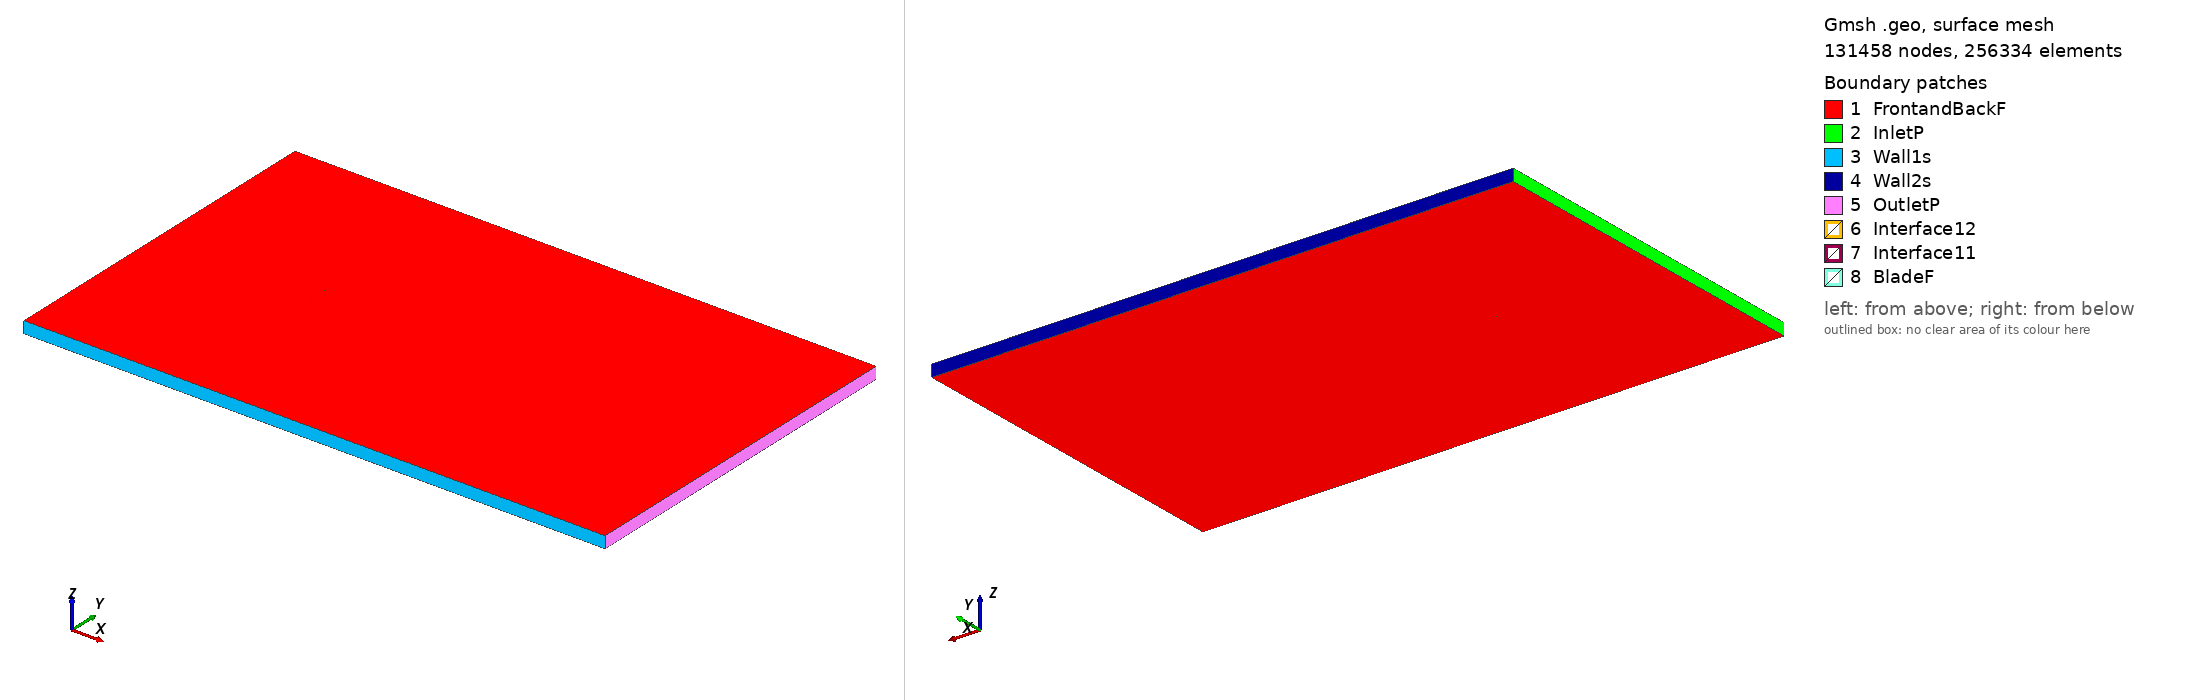

Gmsh geometry script, surface-meshed: 131458 nodes, 256334 surface elements. Boundary patches (legend numbers): 1 FrontandBackF, 2 InletP, 3 Wall1s, 4 Wall2s, 5 OutletP, 6 Interface12, 7 Interface11, 8 BladeF. Left view from above one corner, right view from below the opposite corner. Legend entries are the model's physical surfaces. The drawing asked Gmsh for element sizes between 1% and 20% of the model's largest extent; the script's own settings can give other sizes.

=== mh114_tsr_1.8005_aoa_4.2625.geo (drawn) ===
SetFactory("OpenCASCADE");

Point(1) = {0.075013, 0.725769, 0, 1.0};
Point(2) = {0.071690, 0.727202, 0, 1.0};
Point(3) = {0.067379, 0.728968, 0, 1.0};
Point(4) = {0.062457, 0.730906, 0, 1.0};
Point(5) = {0.056999, 0.732972, 0, 1.0};
Point(6) = {0.051079, 0.735114, 0, 1.0};
Point(7) = {0.044769, 0.737276, 0, 1.0};
Point(8) = {0.038141, 0.739403, 0, 1.0};
Point(9) = {0.031262, 0.741438, 0, 1.0};
Point(10) = {0.024189, 0.743323, 0, 1.0};
Point(11) = {0.016972, 0.745018, 0, 1.0};
Point(12) = {0.009664, 0.746493, 0, 1.0};
Point(13) = {0.002325, 0.747727, 0, 1.0};
Point(14) = {-0.004985, 0.748705, 0, 1.0};
Point(15) = {-0.012202, 0.749415, 0, 1.0};
Point(16) = {-0.019263, 0.749848, 0, 1.0};
Point(17) = {-0.026104, 0.750000, 0, 1.0};
Point(18) = {-0.032669, 0.749867, 0, 1.0};
Point(19) = {-0.038903, 0.749453, 0, 1.0};
Point(20) = {-0.044759, 0.748766, 0, 1.0};
Point(21) = {-0.050195, 0.747823, 0, 1.0};
Point(22) = {-0.055171, 0.746650, 0, 1.0};
Point(23) = {-0.059648, 0.745278, 0, 1.0};
Point(24) = {-0.063590, 0.743740, 0, 1.0};
Point(25) = {-0.066969, 0.742073, 0, 1.0};
Point(26) = {-0.069763, 0.740321, 0, 1.0};
Point(27) = {-0.071955, 0.738537, 0, 1.0};
Point(28) = {-0.073531, 0.736783, 0, 1.0};
Point(29) = {-0.074485, 0.735138, 0, 1.0};
Point(30) = {-0.074728, 0.734379, 0, 1.0};
Point(31) = {-0.074793, 0.733965, 0, 1.0};
Point(32) = {-0.074796, 0.733588, 0, 1.0};
Point(33) = {-0.074762, 0.733361, 0, 1.0};
Point(34) = {-0.074691, 0.733163, 0, 1.0};
Point(35) = {-0.074568, 0.732985, 0, 1.0};
Point(36) = {-0.074392, 0.732812, 0, 1.0};
Point(37) = {-0.074050, 0.732560, 0, 1.0};
Point(38) = {-0.073623, 0.732318, 0, 1.0};
Point(39) = {-0.072737, 0.731935, 0, 1.0};
Point(40) = {-0.070259, 0.731241, 0, 1.0};
Point(41) = {-0.066907, 0.730668, 0, 1.0};
Point(42) = {-0.062716, 0.730220, 0, 1.0};
Point(43) = {-0.057718, 0.729890, 0, 1.0};
Point(44) = {-0.051959, 0.729668, 0, 1.0};
Point(45) = {-0.045492, 0.729538, 0, 1.0};
Point(46) = {-0.038382, 0.729481, 0, 1.0};
Point(47) = {-0.030702, 0.729475, 0, 1.0};
Point(48) = {-0.022539, 0.729497, 0, 1.0};
Point(49) = {-0.013984, 0.729527, 0, 1.0};
Point(50) = {-0.005135, 0.729541, 0, 1.0};
Point(51) = {0.003900, 0.729515, 0, 1.0};
Point(52) = {0.013013, 0.729421, 0, 1.0};
Point(53) = {0.022083, 0.729236, 0, 1.0};
Point(54) = {0.030981, 0.728935, 0, 1.0};
Point(55) = {0.039574, 0.728502, 0, 1.0};
Point(56) = {0.047719, 0.727931, 0, 1.0};
Point(57) = {0.055281, 0.727235, 0, 1.0};
Point(58) = {0.062131, 0.726432, 0, 1.0};
Point(59) = {0.068150, 0.725555, 0, 1.0};
Point(60) = {0.073228, 0.724636, 0, 1.0};
Point(61) = {0.074903, 0.724295, 0, 1.0};
Point(62) = {-0.075013, -0.725769, 0, 1.0};
Point(63) = {-0.071690, -0.727202, 0, 1.0};
Point(64) = {-0.067379, -0.728968, 0, 1.0};
Point(65) = {-0.062457, -0.730906, 0, 1.0};
Point(66) = {-0.056999, -0.732972, 0, 1.0};
Point(67) = {-0.051079, -0.735114, 0, 1.0};
Point(68) = {-0.044769, -0.737276, 0, 1.0};
Point(69) = {-0.038141, -0.739403, 0, 1.0};
Point(70) = {-0.031262, -0.741438, 0, 1.0};
Point(71) = {-0.024189, -0.743323, 0, 1.0};
Point(72) = {-0.016972, -0.745018, 0, 1.0};
Point(73) = {-0.009664, -0.746493, 0, 1.0};
Point(74) = {-0.002325, -0.747727, 0, 1.0};
Point(75) = {0.004985, -0.748705, 0, 1.0};
Point(76) = {0.012202, -0.749415, 0, 1.0};
Point(77) = {0.019263, -0.749848, 0, 1.0};
Point(78) = {0.026104, -0.750000, 0, 1.0};
Point(79) = {0.032669, -0.749867, 0, 1.0};
Point(80) = {0.038903, -0.749453, 0, 1.0};
Point(81) = {0.044759, -0.748766, 0, 1.0};
Point(82) = {0.050195, -0.747823, 0, 1.0};
Point(83) = {0.055171, -0.746650, 0, 1.0};
Point(84) = {0.059648, -0.745278, 0, 1.0};
Point(85) = {0.063590, -0.743740, 0, 1.0};
Point(86) = {0.066969, -0.742073, 0, 1.0};
Point(87) = {0.069763, -0.740321, 0, 1.0};
Point(88) = {0.071955, -0.738537, 0, 1.0};
Point(89) = {0.073531, -0.736783, 0, 1.0};
Point(90) = {0.074485, -0.735138, 0, 1.0};
Point(91) = {0.074728, -0.734379, 0, 1.0};
Point(92) = {0.074793, -0.733965, 0, 1.0};
Point(93) = {0.074796, -0.733588, 0, 1.0};
Point(94) = {0.074762, -0.733361, 0, 1.0};
Point(95) = {0.074691, -0.733163, 0, 1.0};
Point(96) = {0.074568, -0.732985, 0, 1.0};
Point(97) = {0.074392, -0.732812, 0, 1.0};
Point(98) = {0.074050, -0.732560, 0, 1.0};
Point(99) = {0.073623, -0.732318, 0, 1.0};
Point(100) = {0.072737, -0.731935, 0, 1.0};
Point(101) = {0.070259, -0.731241, 0, 1.0};
Point(102) = {0.066907, -0.730668, 0, 1.0};
Point(103) = {0.062716, -0.730220, 0, 1.0};
Point(104) = {0.057718, -0.729890, 0, 1.0};
Point(105) = {0.051959, -0.729668, 0, 1.0};
Point(106) = {0.045492, -0.729538, 0, 1.0};
Point(107) = {0.038382, -0.729481, 0, 1.0};
Point(108) = {0.030702, -0.729475, 0, 1.0};
Point(109) = {0.022539, -0.729497, 0, 1.0};
Point(110) = {0.013984, -0.729527, 0, 1.0};
Point(111) = {0.005135, -0.729541, 0, 1.0};
Point(112) = {-0.003900, -0.729515, 0, 1.0};
Point(113) = {-0.013013, -0.729421, 0, 1.0};
Point(114) = {-0.022083, -0.729236, 0, 1.0};
Point(115) = {-0.030981, -0.728935, 0, 1.0};
Point(116) = {-0.039574, -0.728502, 0, 1.0};
Point(117) = {-0.047719, -0.727931, 0, 1.0};
Point(118) = {-0.055281, -0.727235, 0, 1.0};
Point(119) = {-0.062131, -0.726432, 0, 1.0};
Point(120) = {-0.068150, -0.725555, 0, 1.0};
Point(121) = {-0.073228, -0.724636, 0, 1.0};
Point(122) = {-0.074903, -0.724295, 0, 1.0};

// Lines: first blade (splines 1-4)
Spline(1) = {1:18};
Spline(2) = {18:46};
Spline(3) = {46:61};
Spline(4) = {61,1};

// Lines: second blade (splines 5-8)
Spline(5) = {62:79};
Spline(6) = {79:107};
Spline(7) = {107:122};
Spline(8) = {122,62};

// Outer domain (points 20001-4 and lines)
Point(123) = {-13.50000000, -15.00000000, 0, 1.0};
Point(124) = {-13.50000000, 15.00000000, 0, 1.0};
Point(125) = {36.00000000, 15.00000000, 0, 1.0};
Point(126) = {36.00000000, -15.00000000, 0, 1.0};
Line(11) = {123, 124};
Line(12) = {124, 125};
Line(13) = {125, 126};
Line(14) = {123, 126};

// Interface (between moving and stationary domain) (circles)
Circle(9) = {0, 0, 0, 0.80000000, 0, 2*Pi};
Circle(10) = {0, 0, 0, 0.80000000, 0, 2*Pi};

// Loops collect Lines/Splines/etc (blade1, blade2, domain, first circle)
Line Loop(1) = {1:4};
Line Loop(2) = {5:8};
Line Loop(3) = {11,12,13,-14};
Line Loop(4) = {9};

// BooleanDifference cuts out the circle/interface from the domain
Plane Surface(1) = {3};
Plane Surface(2) = {4};
BooleanDifference{ Surface{1}; Delete;}{ Surface{2}; Delete;}

// This one cuts out the blades from the inner circle/interface
Line Loop(6) = {10};
Plane Surface(5) = {6};
Plane Surface(6) = {1};
Plane Surface(7) = {2};
BooleanDifference{ Surface{5}; Delete;}{ Surface{6,7}; Delete;}

// extrude to 3rd dimension
Extrude {0, 0, 1} {Surface{1}; Surface{5}; Layers{1}; Recombine;}

// Physical Surfaces are the named boundaries (patches)
Physical Surface("Interface11") = {12};
Physical Surface("Interface12") = {10};

// sides of domain
Physical Surface("InletP") = {6};
Physical Surface("OutletP") = {9};

// top and bottom of domain
Physical Surface("Wall1s") = {7};
Physical Surface("Wall2s") = {8};

// Check FrontandBackF by ensuring there is nothing in the 3rd dimension
Physical Surface("FrontandBackF") = {1,11,5,21};
Physical Surface("BladeF") = {13:20};
Physical Volume("Turbine") = {2};
Physical Volume("Farfield") = {1};

// settings for airfoil boundary layer
Field[1] = BoundaryLayer;
Field[1].EdgesList = {1:8};
Field[1].hwall_n = 1e-3;
Field[1].thickness = 1.5e-2;
Field[1].ratio = 1.05;
Field[1].Quads = 1;
BoundaryLayer Field = 1;

// control points for mesh (blade and interface)
// floor((arc length / 1.5mm)/ 6) -> Transfinite Line
Transfinite Line {1,2,3,5,6,7} = 34 Using Progression 1;
Transfinite Line {4,8} = 2 Using Progression 1;
Transfinite Line {9, 15} = 800 Using Progression 1;

// For more information on gmsh syntax, visit http://gmsh.info/doc/texinfo/gmsh.html
